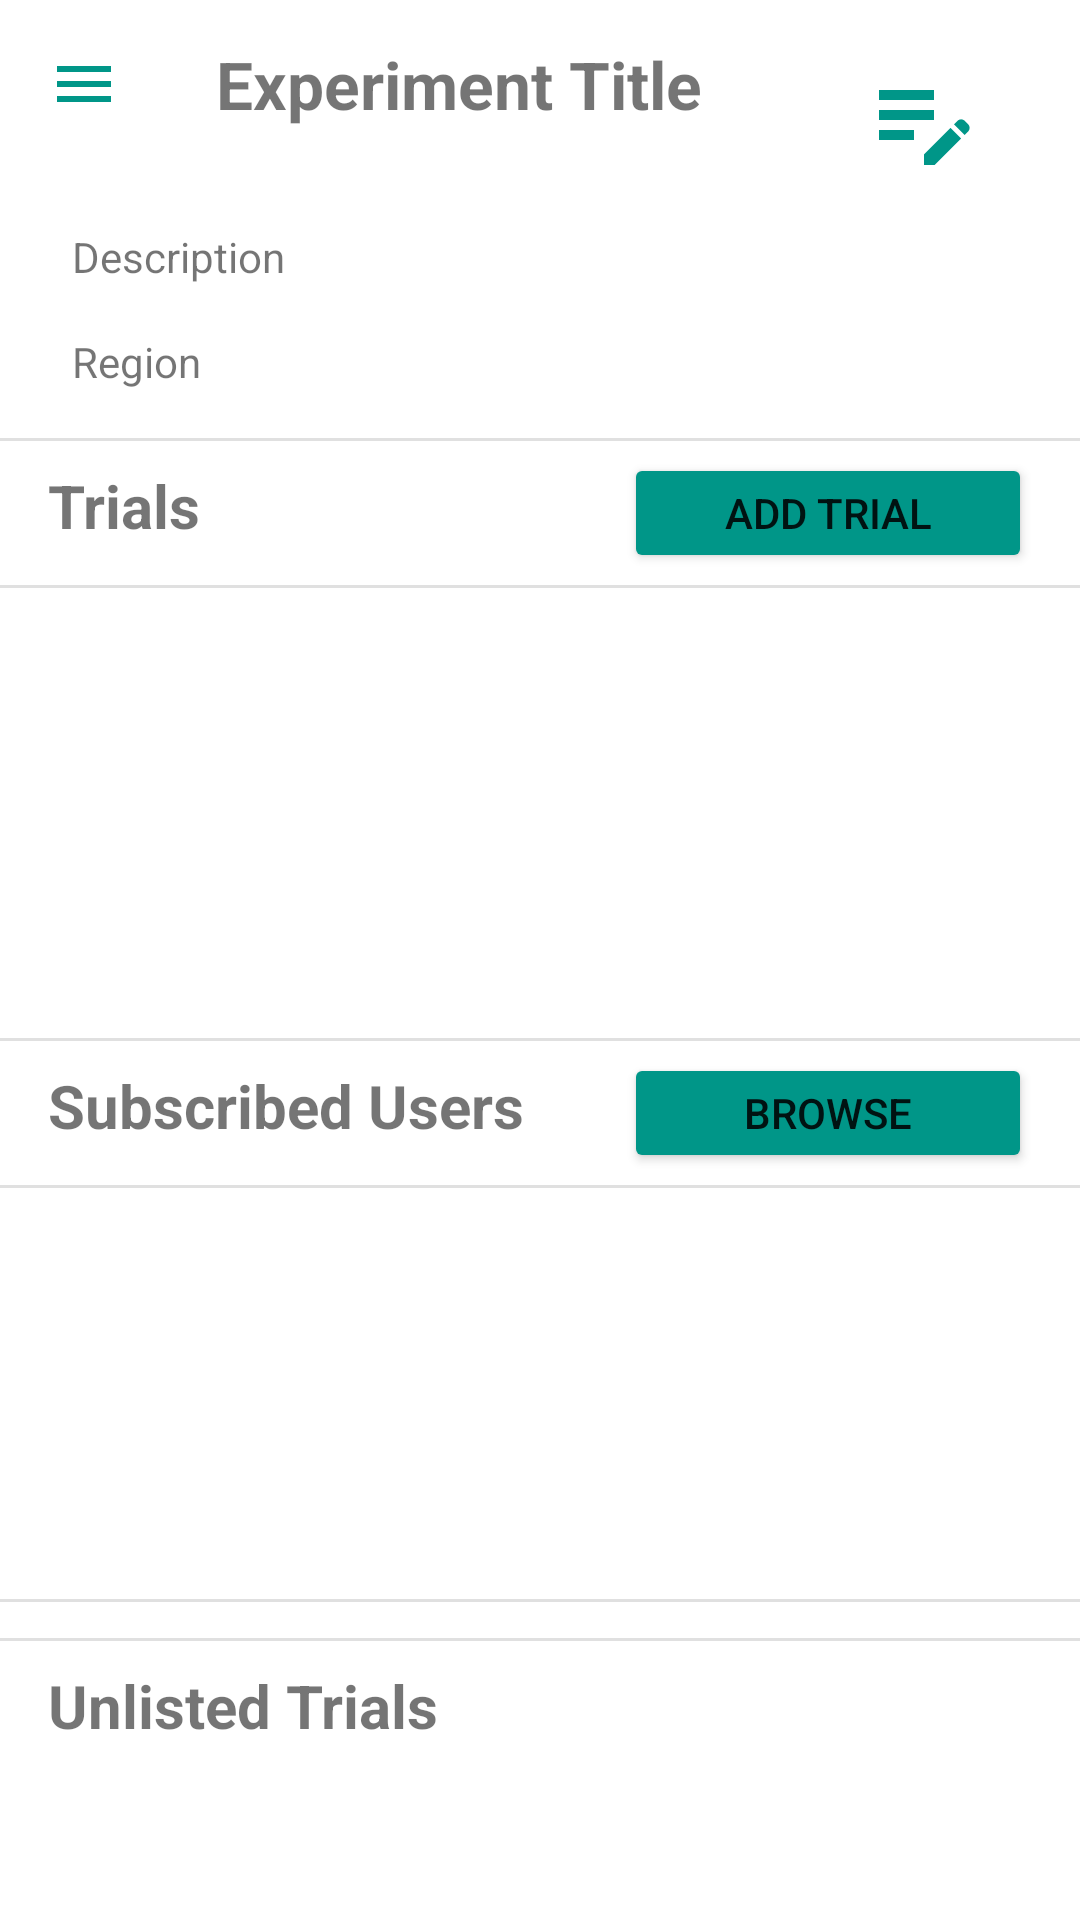

Write the Android layout XML for this screen, with the resource values it uses.
<!-- AndroidManifest.xml: application theme Theme.LabNet -->
<!-- res/layout/experiment_owner_activity.xml -->
<?xml version="1.0" encoding="utf-8"?>
<androidx.drawerlayout.widget.DrawerLayout
    xmlns:android="http://schemas.android.com/apk/res/android"
    xmlns:app="http://schemas.android.com/apk/res-auto"
    xmlns:tools="http://schemas.android.com/tools"
    android:id="@+id/drawer_layout"
    android:layout_width="match_parent"
    android:layout_height="match_parent"
    tools:context=".ExperimentActivity"
    android:fitsSystemWindows="true"
    tools:openDrawer="start">

    <com.google.android.material.navigation.NavigationView
        android:layout_width="wrap_content"
        android:layout_height="match_parent"
        android:id="@+id/nav_view"
        app:headerLayout="@layout/header"
        app:menu="@menu/experiment_owner_menu"
        android:layout_gravity="start"
        app:itemIconTint="@color/app_teal"
        app:itemTextColor="@color/gray">

    </com.google.android.material.navigation.NavigationView>

    <androidx.constraintlayout.widget.ConstraintLayout
        android:layout_width="match_parent"
        android:layout_height="match_parent">


        <androidx.appcompat.widget.Toolbar
            android:id="@+id/toolbar"
            android:layout_width="0dp"
            android:layout_height="wrap_content"
            android:minHeight="?attr/actionBarSize"
            android:theme="?attr/actionBarTheme"
            app:layout_constraintTop_toTopOf="parent"
            app:layout_constraintStart_toStartOf="parent"
            app:layout_constraintEnd_toEndOf="parent"
            app:navigationIcon="@drawable/ic_menu">

            <TextView
                android:id="@+id/experimentTitle"
                android:layout_width="300dp"
                android:layout_height="wrap_content"
                android:text="@string/experiment_title"
                android:textStyle="bold"
                android:textSize="22sp"
                android:layout_gravity="start"/>
        </androidx.appcompat.widget.Toolbar>


        <TextView
            android:id="@+id/experimentDescription"
            android:layout_width="300dp"
            android:layout_height="wrap_content"
            android:layout_marginStart="24dp"
            android:layout_marginLeft="24dp"
            android:layout_marginTop="20dp"
            android:layout_marginEnd="8dp"
            android:layout_marginRight="8dp"
            android:text="@string/experiment_description"
            app:layout_constraintStart_toStartOf="parent"
            app:layout_constraintTop_toBottomOf="@+id/toolbar" />

        <TextView
            android:id="@+id/experimentRegion"
            android:layout_width="wrap_content"
            android:layout_height="wrap_content"
            android:layout_marginStart="24dp"
            android:layout_marginLeft="24dp"
            android:layout_marginTop="16dp"
            android:text="@string/experiment_region"
            app:layout_constraintStart_toStartOf="parent"
            app:layout_constraintTop_toBottomOf="@+id/experimentDescription" />

        <ImageButton
            android:id="@+id/editExperimentButton"
            android:layout_width="40dp"
            android:layout_height="40dp"
            android:layout_marginTop="20dp"
            android:layout_marginEnd="32dp"
            android:layout_marginRight="16dp"
            app:layout_constraintEnd_toEndOf="parent"
            app:layout_constraintTop_toTopOf="parent"
            android:background="@color/white"
            app:srcCompat="@drawable/ic_edit_note" />

        <View
            android:id="@+id/divider"
            android:layout_width="match_parent"
            android:layout_height="1dp"
            android:layout_marginTop="16dp"
            android:background="?android:attr/listDivider"
            android:backgroundTint="@color/black"
            app:layout_constraintEnd_toEndOf="parent"
            app:layout_constraintHorizontal_bias="0.0"
            app:layout_constraintStart_toStartOf="parent"
            app:layout_constraintTop_toBottomOf="@+id/experimentRegion" />

        <TextView
            android:id="@+id/trialsLabel"
            android:layout_width="wrap_content"
            android:layout_height="wrap_content"
            android:layout_marginStart="16dp"
            android:layout_marginLeft="16dp"
            android:layout_marginTop="8dp"
            android:text="@string/trials_label"
            android:textSize="20sp"
            android:textStyle="bold"
            app:layout_constraintStart_toStartOf="parent"
            app:layout_constraintTop_toBottomOf="@+id/divider" />

        <Button
            android:id="@+id/addRemoveTrialsButton"
            android:layout_width="136dp"
            android:layout_height="40dp"
            android:layout_marginTop="4dp"
            android:layout_marginEnd="16dp"
            android:layout_marginRight="16dp"
            android:text="Add Trial"
            app:backgroundTint="#009688"
            app:layout_constraintEnd_toEndOf="parent"
            app:layout_constraintTop_toBottomOf="@+id/divider" />

        <View
            android:id="@+id/divider2"
            android:layout_width="match_parent"
            android:layout_height="1dp"
            android:layout_marginTop="4dp"
            android:background="?android:attr/listDivider"
            android:backgroundTint="@color/black"
            app:layout_constraintEnd_toEndOf="parent"
            app:layout_constraintHorizontal_bias="0.0"
            app:layout_constraintStart_toStartOf="parent"
            app:layout_constraintTop_toBottomOf="@+id/addRemoveTrialsButton" />

        <ScrollView
            android:layout_width="wrap_content"
            android:layout_height="wrap_content"
            app:layout_constraintBottom_toTopOf="@+id/divider3"
            app:layout_constraintEnd_toEndOf="parent"
            app:layout_constraintStart_toStartOf="parent"
            app:layout_constraintTop_toBottomOf="@+id/divider2">

            <LinearLayout
                android:layout_width="match_parent"
                android:layout_height="wrap_content"
                android:orientation="vertical">

                <ListView
                    android:id="@+id/trial_list"
                    android:layout_width="match_parent"
                    android:layout_height="150dp" />
            </LinearLayout>
        </ScrollView>

        <View
            android:id="@+id/divider3"
            android:layout_width="match_parent"
            android:layout_height="1dp"
            android:layout_marginTop="150dp"
            android:background="?android:attr/listDivider"
            android:backgroundTint="@color/black"
            app:layout_constraintEnd_toEndOf="parent"
            app:layout_constraintHorizontal_bias="0.0"
            app:layout_constraintStart_toStartOf="parent"
            app:layout_constraintTop_toBottomOf="@id/divider2" />

        <TextView
            android:id="@+id/subscribedUsersLabel"
            android:layout_width="wrap_content"
            android:layout_height="wrap_content"
            android:layout_marginStart="16dp"
            android:layout_marginLeft="16dp"
            android:layout_marginTop="8dp"
            android:text="@string/subscribedUsers_label"
            android:textSize="20sp"
            android:textStyle="bold"
            app:layout_constraintStart_toStartOf="parent"
            app:layout_constraintTop_toBottomOf="@+id/divider3" />

        <Button
            android:id="@+id/subscribedUsersBrowseButton"
            android:layout_width="136dp"
            android:layout_height="40dp"
            android:layout_marginTop="4dp"
            android:layout_marginEnd="16dp"
            android:layout_marginRight="16dp"
            android:text="@string/browse_button"
            app:backgroundTint="#009688"
            app:layout_constraintEnd_toEndOf="parent"
            app:layout_constraintTop_toBottomOf="@+id/divider3" />

        <View
            android:id="@+id/divider4"
            android:layout_width="match_parent"
            android:layout_height="1dp"
            android:layout_marginTop="4dp"
            android:background="?android:attr/listDivider"
            android:backgroundTint="@color/black"
            app:layout_constraintEnd_toEndOf="parent"
            app:layout_constraintHorizontal_bias="0.0"
            app:layout_constraintStart_toStartOf="parent"
            app:layout_constraintTop_toBottomOf="@+id/subscribedUsersBrowseButton" />

        <View
            android:id="@+id/divider5"
            android:layout_width="match_parent"
            android:layout_height="1dp"
            android:layout_marginTop="150dp"
            android:background="?android:attr/listDivider"
            android:backgroundTint="@color/black"
            app:layout_constraintEnd_toEndOf="parent"
            app:layout_constraintHorizontal_bias="0.0"
            app:layout_constraintStart_toStartOf="parent"
            app:layout_constraintTop_toBottomOf="@+id/divider4" />

        <ScrollView
            android:layout_width="wrap_content"
            android:layout_height="wrap_content"
            app:layout_constraintBottom_toTopOf="@+id/divider5"
            app:layout_constraintEnd_toEndOf="parent"
            app:layout_constraintStart_toStartOf="parent"
            app:layout_constraintTop_toBottomOf="@+id/divider4">

            <LinearLayout
                android:layout_width="match_parent"
                android:layout_height="wrap_content"
                android:orientation="vertical">

                <ListView
                    android:id="@+id/subscribed_Users_list"
                    android:layout_width="match_parent"
                    android:layout_height="150dp" />
            </LinearLayout>
        </ScrollView>
g

        <TextView
            android:id="@+id/unlisted_trials"
            android:layout_width="wrap_content"
            android:layout_height="wrap_content"
            android:layout_marginStart="16dp"
            android:layout_marginLeft="16dp"
            android:layout_marginTop="8dp"
            android:text="Unlisted Trials"
            android:textSize="20sp"
            android:textStyle="bold"
            app:layout_constraintStart_toStartOf="parent"
            app:layout_constraintTop_toBottomOf="@+id/divider5" />

        <ScrollView
            android:layout_width="wrap_content"
            android:layout_height="wrap_content"
            app:layout_constraintBottom_toBottomOf="parent"
            app:layout_constraintEnd_toEndOf="parent"
            app:layout_constraintStart_toStartOf="parent"
            app:layout_constraintTop_toBottomOf="@+id/divider5">

            <LinearLayout
                android:layout_width="match_parent"
                android:layout_height="wrap_content"
                android:orientation="vertical">

                <View
                    android:id="@+id/divider8"
                    android:layout_width="match_parent"
                    android:layout_height="1dp"
                    android:layout_marginTop="4dp"
                    android:background="?android:attr/listDivider"
                    android:backgroundTint="@color/black"
                    app:layout_constraintEnd_toEndOf="parent"
                    app:layout_constraintHorizontal_bias="0.0"
                    app:layout_constraintStart_toStartOf="parent"
                    app:layout_constraintTop_toBottomOf="@+id/addRemoveTrialsButton" />

                <ListView
                    android:id="@+id/ignored_trials_list"
                    android:layout_width="match_parent"
                    android:layout_height="124dp" />
            </LinearLayout>
        </ScrollView>

    </androidx.constraintlayout.widget.ConstraintLayout>


</androidx.drawerlayout.widget.DrawerLayout>
<!-- res/layout/header.xml (included above) -->
<?xml version="1.0" encoding="utf-8"?>
<LinearLayout
    xmlns:android="http://schemas.android.com/apk/res/android"
    android:layout_width="match_parent"
    android:layout_height="150dp"
    android:orientation="vertical"
    android:background="@drawable/teal_back"
    android:gravity="bottom"
    android:paddingTop="10dp">

    <ImageView
        android:layout_width="150dp"
        android:layout_height="150dp"
        android:src="@drawable/logo_white" />


</LinearLayout>
<!-- resources referenced by this layout -->
<resources>
  <color name="app_teal">#009688</color>
  <color name="black">#FF000000</color>
  <color name="gray">#3D3D3D</color>
  <color name="white">#FFFFFFFF</color>
  <!-- drawable ic_edit_note (drawable) -->
  <vector android:height="40dp" android:tint="#009688"
      android:viewportHeight="24" android:viewportWidth="24"
      android:width="40dp" xmlns:android="http://schemas.android.com/apk/res/android">
      <path android:fillColor="@android:color/white" android:pathData="M3,10h11v2H3V10zM3,8h11V6H3V8zM3,16h7v-2H3V16zM18.01,12.87l0.71,-0.71c0.39,-0.39 1.02,-0.39 1.41,0l0.71,0.71c0.39,0.39 0.39,1.02 0,1.41l-0.71,0.71L18.01,12.87zM17.3,13.58l-5.3,5.3V21h2.12l5.3,-5.3L17.3,13.58z"/>
  </vector>
  <!-- drawable ic_menu (drawable) -->
  <vector android:height="24dp" android:tint="#009688"
      android:viewportHeight="24" android:viewportWidth="24"
      android:width="24dp" xmlns:android="http://schemas.android.com/apk/res/android">
      <path android:fillColor="@android:color/white" android:pathData="M3,18h18v-2L3,16v2zM3,13h18v-2L3,11v2zM3,6v2h18L21,6L3,6z"/>
  </vector>
  <!-- drawable logo_white: vector/xml drawable (drawable, 3835 chars, omitted) -->
  <!-- drawable teal_back: jpeg bitmap (drawable, 1857 bytes) -->
  <string name="browse_button">Browse</string>
  <string name="experiment_description">Description</string>
  <string name="experiment_region">Region</string>
  <string name="experiment_title">Experiment Title</string>
  <string name="subscribedUsers_label">Subscribed Users</string>
  <string name="trials_label">Trials</string>
  <style name="Theme.LabNet" parent="Theme.MaterialComponents.DayNight.NoActionBar">
          
          <item name="colorPrimary">@color/purple_500</item>
          <item name="colorPrimaryVariant">@color/teal_700</item>
          <item name="colorOnPrimary">@color/white</item>
          
          <item name="colorSecondary">@color/teal_200</item>
          <item name="colorSecondaryVariant">@color/teal_700</item>
          <item name="colorOnSecondary">@color/black</item>
          
          <item name="android:statusBarColor" tools:targetApi="l">?attr/colorPrimaryVariant</item>
          
      </style>
  <color name="purple_500">#FF6200EE</color>
  <color name="teal_700">#FF018786</color>
  <color name="teal_200">#FF03DAC5</color>
</resources>
